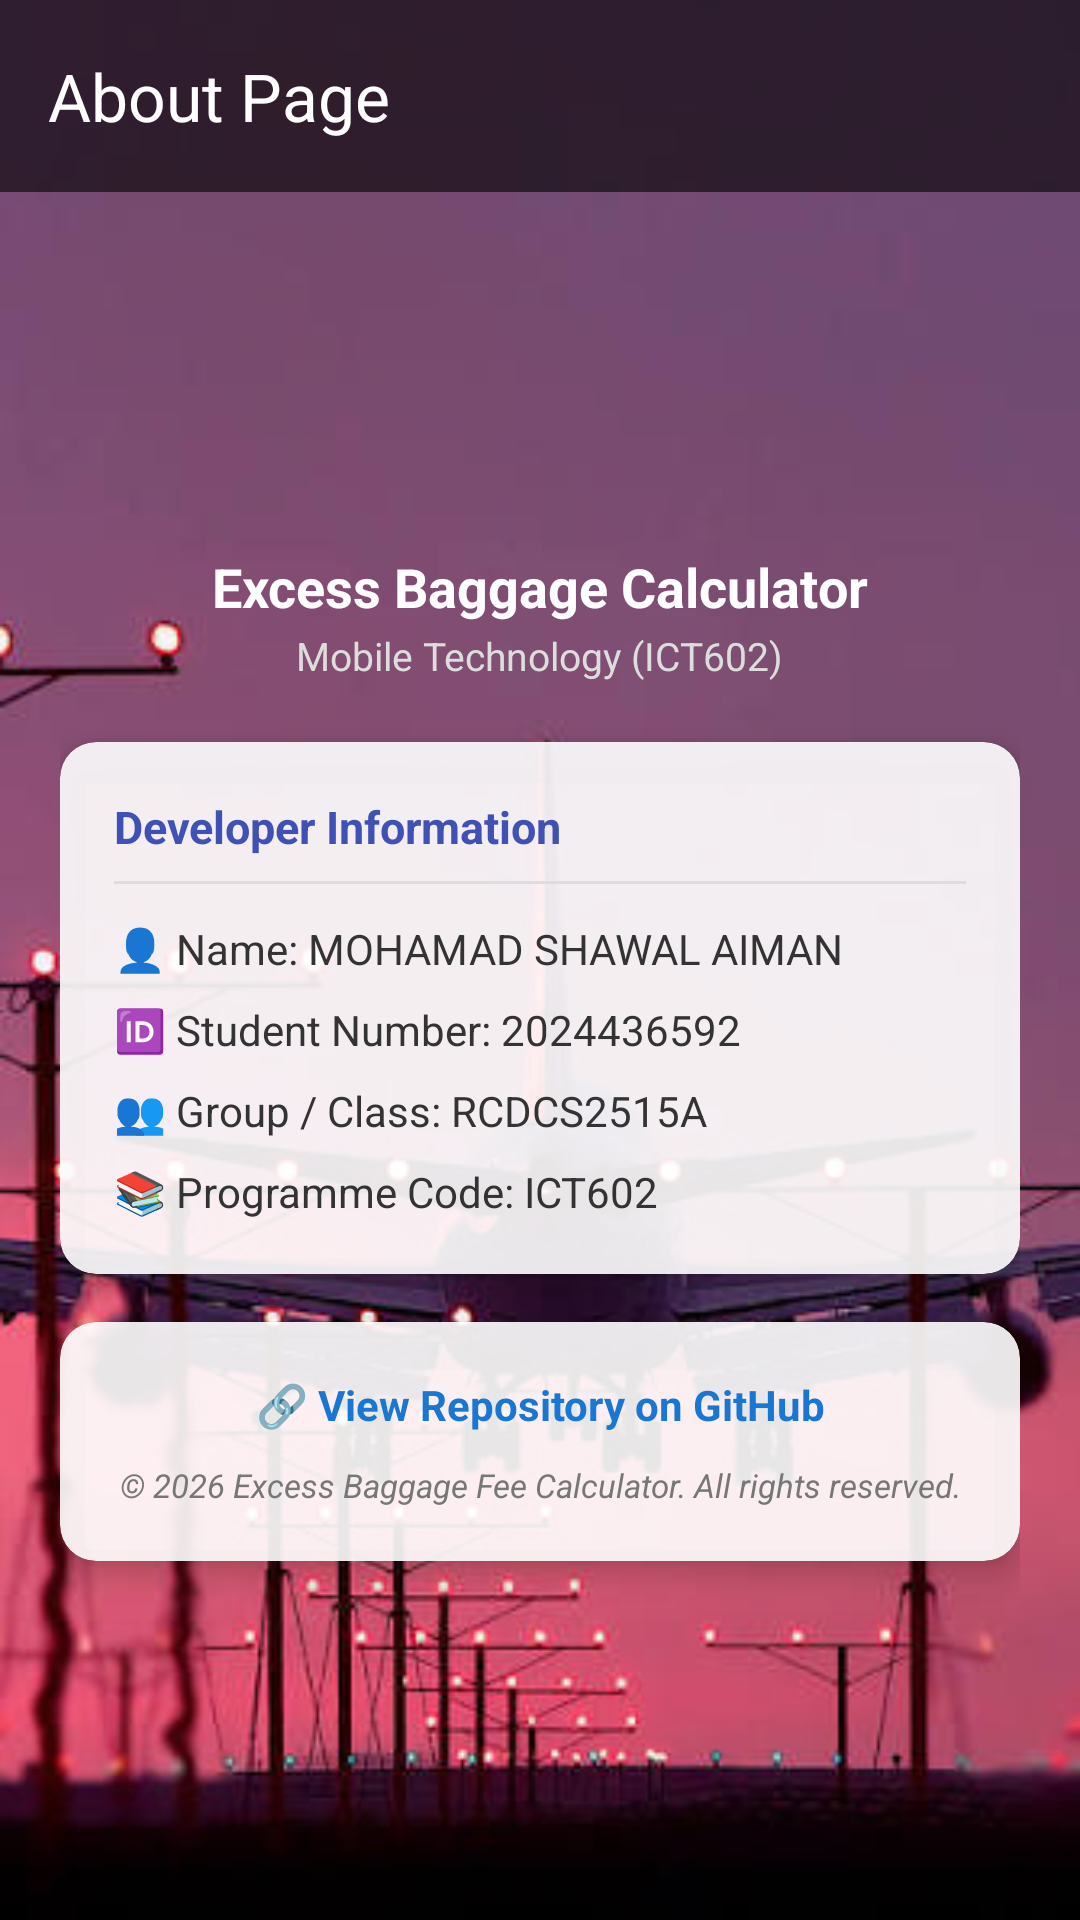

The Android layout XML behind this screen, and the referenced resources:
<!-- AndroidManifest.xml: application theme Theme.MyLuggageCalc -->
<!-- res/layout/activity_about.xml -->
<?xml version="1.0" encoding="utf-8"?>
<LinearLayout xmlns:android="http://schemas.android.com/apk/res/android"
    xmlns:app="http://schemas.android.com/apk/res-auto"
    android:layout_width="match_parent"
    android:layout_height="match_parent"
    android:orientation="vertical"
    android:background="@drawable/airlines"> 

    
    <androidx.appcompat.widget.Toolbar
        android:id="@+id/aboutToolbar"
        android:layout_width="match_parent"
        android:layout_height="?attr/actionBarSize"
        android:background="#99000000"
        app:title="About Page"
        app:titleTextColor="#FFFFFF" />

    <ScrollView
        android:layout_width="match_parent"
        android:layout_height="match_parent"
        android:fillViewport="true">

        <LinearLayout
            android:layout_width="match_parent"
            android:layout_height="wrap_content"
            android:orientation="vertical"
            android:padding="20dp"
            android:gravity="center">



            <TextView
                android:layout_width="wrap_content"
                android:layout_height="wrap_content"
                android:text="Excess Baggage Calculator"
                android:textSize="18sp"
                android:textStyle="bold"
                android:textColor="#FFFFFF"
                android:layout_marginBottom="2dp"/>

            <TextView
                android:layout_width="wrap_content"
                android:layout_height="wrap_content"
                android:text="Mobile Technology (ICT602)"
                android:textSize="13sp"
                android:textColor="#DDDDDD"
                android:layout_marginBottom="20dp"/>

            
            <androidx.cardview.widget.CardView
                android:layout_width="match_parent"
                android:layout_height="wrap_content"
                android:layout_marginBottom="16dp"
                app:cardCornerRadius="12dp"
                app:cardElevation="6dp"
                app:cardBackgroundColor="#E6FFFFFF"> 

                <LinearLayout
                    android:layout_width="match_parent"
                    android:layout_height="wrap_content"
                    android:orientation="vertical"
                    android:padding="18dp">

                    <TextView
                        android:layout_width="match_parent"
                        android:layout_height="wrap_content"
                        android:text="Developer Information"
                        android:textSize="15sp"
                        android:textStyle="bold"
                        android:textColor="#3F51B5"
                        android:layout_marginBottom="8dp"/>

                    <View
                        android:layout_width="match_parent"
                        android:layout_height="1dp"
                        android:background="#DDDDDD"
                        android:layout_marginBottom="12dp"/>

                    <TextView
                        android:layout_width="match_parent"
                        android:layout_height="wrap_content"
                        android:text="👤 Name: MOHAMAD SHAWAL AIMAN"
                        android:textSize="14sp"
                        android:textColor="#333333"
                        android:layout_marginBottom="8dp"/>

                    <TextView
                        android:layout_width="match_parent"
                        android:layout_height="wrap_content"
                        android:text="🆔 Student Number: 2024436592"
                        android:textSize="14sp"
                        android:textColor="#333333"
                        android:layout_marginBottom="8dp"/>

                    <TextView
                        android:layout_width="match_parent"
                        android:layout_height="wrap_content"
                        android:text="👥 Group / Class: RCDCS2515A"
                        android:textSize="14sp"
                        android:textColor="#333333"
                        android:layout_marginBottom="8dp"/>

                    <TextView
                        android:layout_width="match_parent"
                        android:layout_height="wrap_content"
                        android:text="📚 Programme Code: ICT602"
                        android:textSize="14sp"
                        android:textColor="#333333"/>

                </LinearLayout>
            </androidx.cardview.widget.CardView>

            
            <androidx.cardview.widget.CardView
                android:layout_width="match_parent"
                android:layout_height="wrap_content"
                app:cardCornerRadius="12dp"
                app:cardElevation="6dp"
                app:cardBackgroundColor="#E6FFFFFF"> 

                <LinearLayout
                    android:layout_width="match_parent"
                    android:layout_height="wrap_content"
                    android:orientation="vertical"
                    android:padding="18dp"
                    android:gravity="center_horizontal">

                    <TextView
                        android:id="@+id/tvGitHubLink"
                        android:layout_width="match_parent"
                        android:layout_height="wrap_content"
                        android:text="🔗 View Repository on GitHub"
                        android:textSize="14sp"
                        android:textStyle="bold"
                        android:textColor="#1976D2"
                        android:gravity="center"
                        android:clickable="true"
                        android:focusable="true"
                        android:layout_marginBottom="10dp"/>

                    <TextView
                        android:layout_width="match_parent"
                        android:layout_height="wrap_content"
                        android:text="© 2026 Excess Baggage Fee Calculator. All rights reserved."
                        android:textSize="11sp"
                        android:textStyle="italic"
                        android:textColor="#777777"
                        android:gravity="center"/>

                </LinearLayout>
            </androidx.cardview.widget.CardView>

        </LinearLayout>
    </ScrollView>
</LinearLayout>
<!-- resources referenced by this layout -->
<resources>
  <!-- drawable airlines: jpeg bitmap (drawable, 22929 bytes) -->
  <style name="Theme.MyLuggageCalc" parent="Base.Theme.MyLuggageCalc" />
  <style name="Base.Theme.MyLuggageCalc" parent="Theme.Material3.DayNight.NoActionBar">
          
          
      </style>
</resources>
